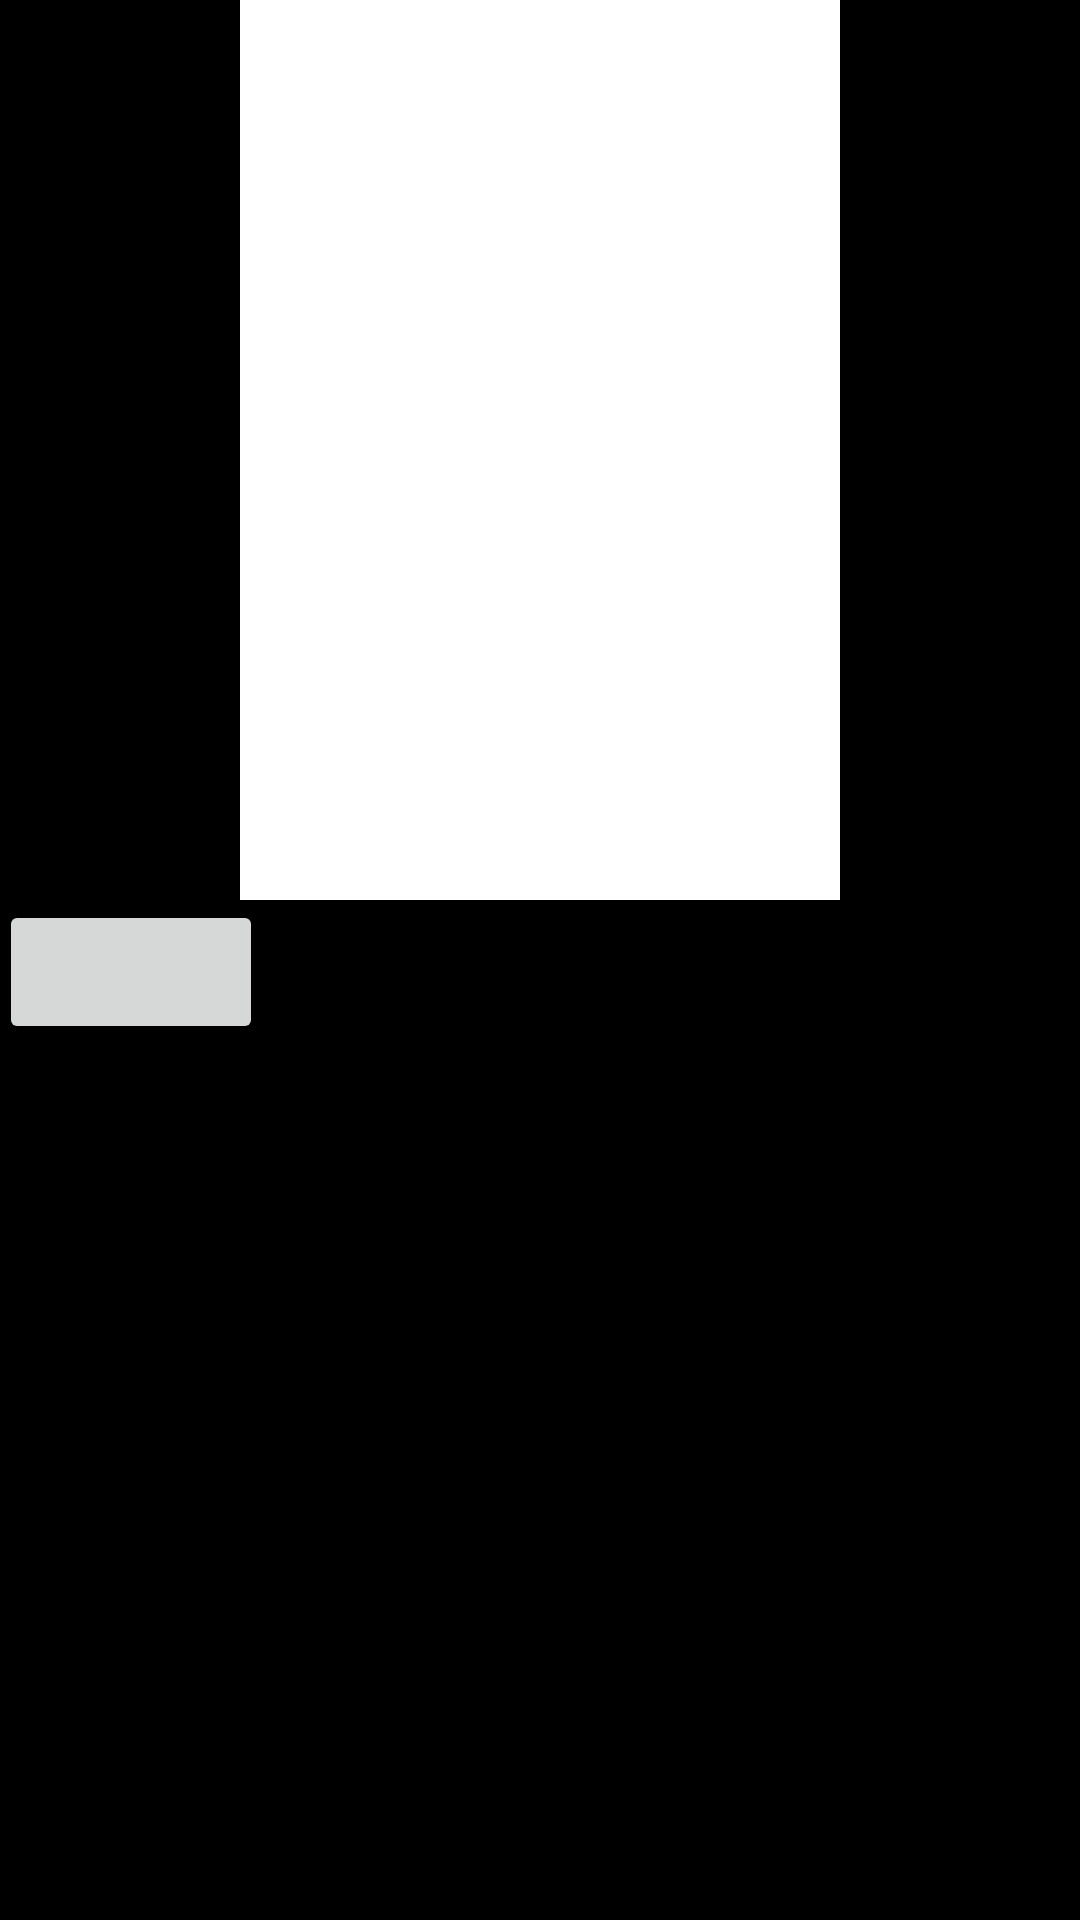

This screen was rendered from an Android layout file. Write that file and the resources it references.
<!-- AndroidManifest.xml: application theme AppTheme -->
<!-- res/layout/activity_button.xml -->
<RelativeLayout xmlns:android="http://schemas.android.com/apk/res/android"
    xmlns:tools="http://schemas.android.com/tools" android:layout_width="match_parent"
    android:layout_height="match_parent" android:paddingLeft="@dimen/activity_horizontal_margin"
    android:paddingRight="@dimen/activity_horizontal_margin"
    android:paddingTop="@dimen/activity_vertical_margin"
    android:paddingBottom="@dimen/activity_vertical_margin"
    tools:context="com.example.sanat.seegreen.ButtonActivity"
    android:background="#000">

    <Button
        android:layout_width="wrap_content"
        android:layout_height="wrap_content"
        android:height="300dp"
        android:width="200dp"
        android:id="@+id/vision_button"
        android:layout_centerHorizontal="true"
        android:background="#fff"/>

    <Button
        android:layout_width="wrap_content"
        android:layout_height="wrap_content"
        android:id="@+id/text_button"
        android:layout_below="@+id/vision_button"/>
 

</RelativeLayout>
<!-- resources referenced by this layout -->
<resources>
  <!-- drawable camera_jpeg: jpg bitmap (drawable, 21905 bytes) -->
  <!-- drawable chat_jpeg: jpg bitmap (drawable, 33494 bytes) -->
  <string name="text_button_string">Input text</string>
  <string name="vision_button_string">Scan Item</string>
  <style name="AppTheme" parent="Theme.AppCompat.Light.NoActionBar">
          
          <item name="android:windowActionBar">false</item>
          <item name="android:windowNoTitle">true</item>
  	<item name="colorPrimary">@color/colorPrimary</item>
          <item name="colorPrimaryDark">@color/colorPrimaryDark</item>
          <item name="colorAccent">@color/colorAccent</item>
      </style>
  <color name="colorPrimary">#3F51B5</color>
  <color name="colorPrimaryDark">#303F9F</color>
  <color name="colorAccent">#FF4081</color>
</resources>
